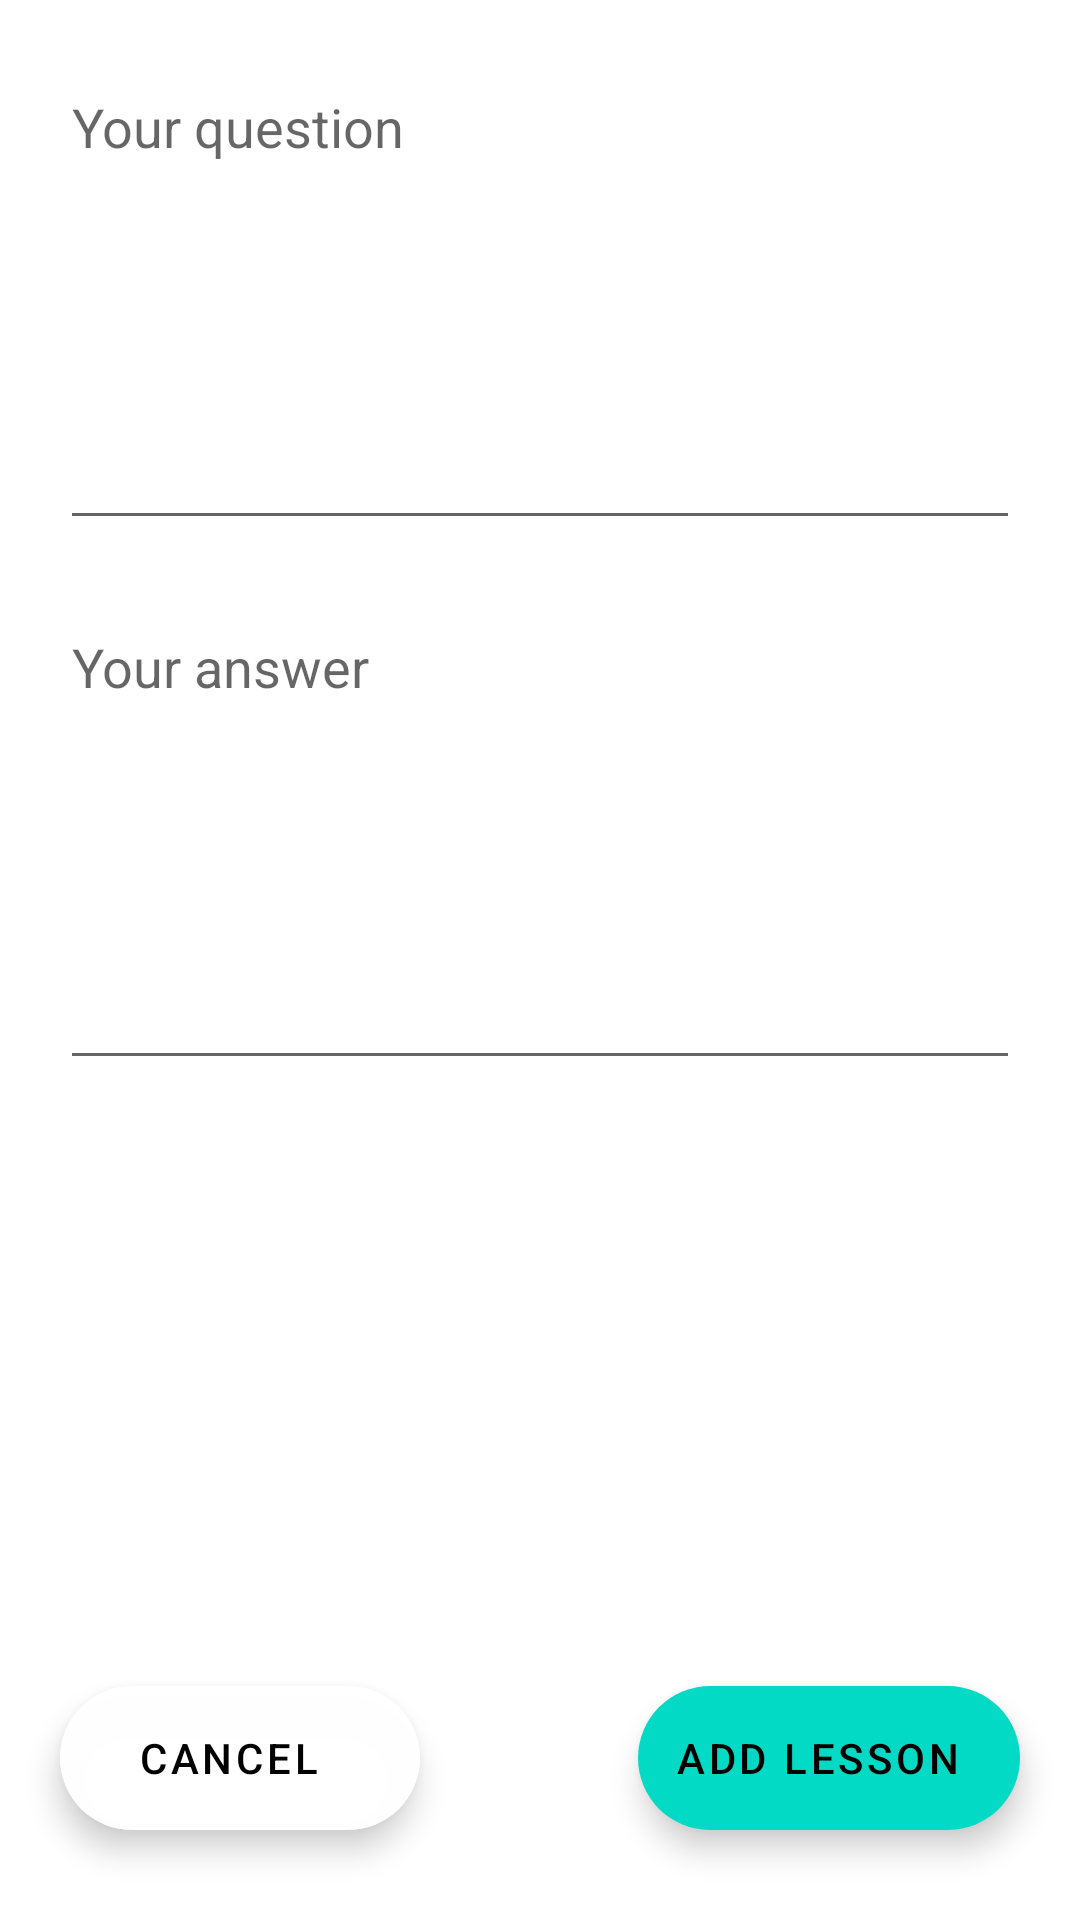

Write the Android layout XML for this screen, with the resource values it uses.
<!-- AndroidManifest.xml: application theme Theme.AraApp -->
<!-- res/layout/activity_add_lesson.xml -->
<?xml version="1.0" encoding="utf-8"?>
<androidx.constraintlayout.widget.ConstraintLayout xmlns:android="http://schemas.android.com/apk/res/android"
    xmlns:app="http://schemas.android.com/apk/res-auto"
    xmlns:tools="http://schemas.android.com/tools"
    android:layout_width="match_parent"
    android:layout_height="match_parent"
    tools:context=".AddLesson">

    <EditText
        android:id="@+id/questionET"
        android:layout_width="match_parent"
        android:layout_height="160dp"
        android:layout_marginStart="20dp"
        android:layout_marginTop="20dp"
        android:layout_marginEnd="20dp"
        android:ems="10"
        android:gravity="start|top"
        android:hint="@string/yourQuestion"
        android:inputType="textMultiLine"
        android:maxLength="200"
        android:maxLines="5"
        app:layout_constraintEnd_toEndOf="parent"
        app:layout_constraintStart_toStartOf="parent"
        app:layout_constraintTop_toTopOf="parent" />

    <EditText
        android:id="@+id/answerET"
        android:layout_width="match_parent"
        android:layout_height="160dp"
        android:layout_marginStart="20dp"
        android:layout_marginTop="20dp"
        android:layout_marginEnd="20dp"
        android:ems="10"
        android:gravity="start|top"
        android:hint="@string/yourAnswer"
        android:inputType="textMultiLine"
        android:maxLength="200"
        android:maxLines="5"
        app:layout_constraintEnd_toEndOf="parent"
        app:layout_constraintStart_toStartOf="parent"
        app:layout_constraintTop_toBottomOf="@+id/questionET" />

    <com.google.android.material.floatingactionbutton.ExtendedFloatingActionButton
        android:id="@+id/cancelLessonFAB"
        android:layout_width="wrap_content"
        android:layout_height="wrap_content"
        android:layout_marginStart="20dp"
        android:layout_marginBottom="30dp"
        android:layout_marginRight="10dp"
        android:layout_marginLeft="10dp"
        android:backgroundTint="@color/gray"
        android:textAlignment="center"
        android:clickable="true"
        android:text="@string/cancel"
        app:layout_constraintBottom_toBottomOf="parent"
        app:layout_constraintStart_toStartOf="parent"
        app:rippleColor="#00FFFFFF" />

    <com.google.android.material.floatingactionbutton.ExtendedFloatingActionButton
        android:id="@+id/addLessonFAB"
        android:layout_width="wrap_content"
        android:layout_height="wrap_content"
        android:layout_marginEnd="20dp"
        android:layout_marginBottom="30dp"
        android:clickable="true"
        android:text="@string/addLesson"
        android:textAlignment="center"
        app:layout_constraintBottom_toBottomOf="parent"
        app:layout_constraintEnd_toEndOf="parent" />

</androidx.constraintlayout.widget.ConstraintLayout>
<!-- resources referenced by this layout -->
<resources>
  <color name="gray">#D9FFFFFF</color>
  <string name="addLesson">Add lesson</string>
  <string name="cancel">cancel</string>
  <string name="yourAnswer">Your answer</string>
  <string name="yourQuestion">Your question</string>
  <style name="Theme.AraApp" parent="Theme.MaterialComponents.DayNight.DarkActionBar">
          
          <item name="colorPrimary">@color/purple_500</item>
          <item name="colorPrimaryVariant">@color/purple_700</item>
          <item name="colorOnPrimary">@color/white</item>
          
          <item name="colorSecondary">@color/teal_200</item>
          <item name="colorSecondaryVariant">@color/teal_700</item>
          <item name="colorOnSecondary">@color/black</item>
          
          <item name="android:statusBarColor" tools:targetApi="l">?attr/colorPrimaryVariant</item>
          
      </style>
  <color name="purple_500">#FF6200EE</color>
  <color name="purple_700">#FF3700B3</color>
  <color name="white">#FFFFFFFF</color>
  <color name="teal_200">#FF03DAC5</color>
  <color name="teal_700">#FF018786</color>
  <color name="black">#FF000000</color>
</resources>
